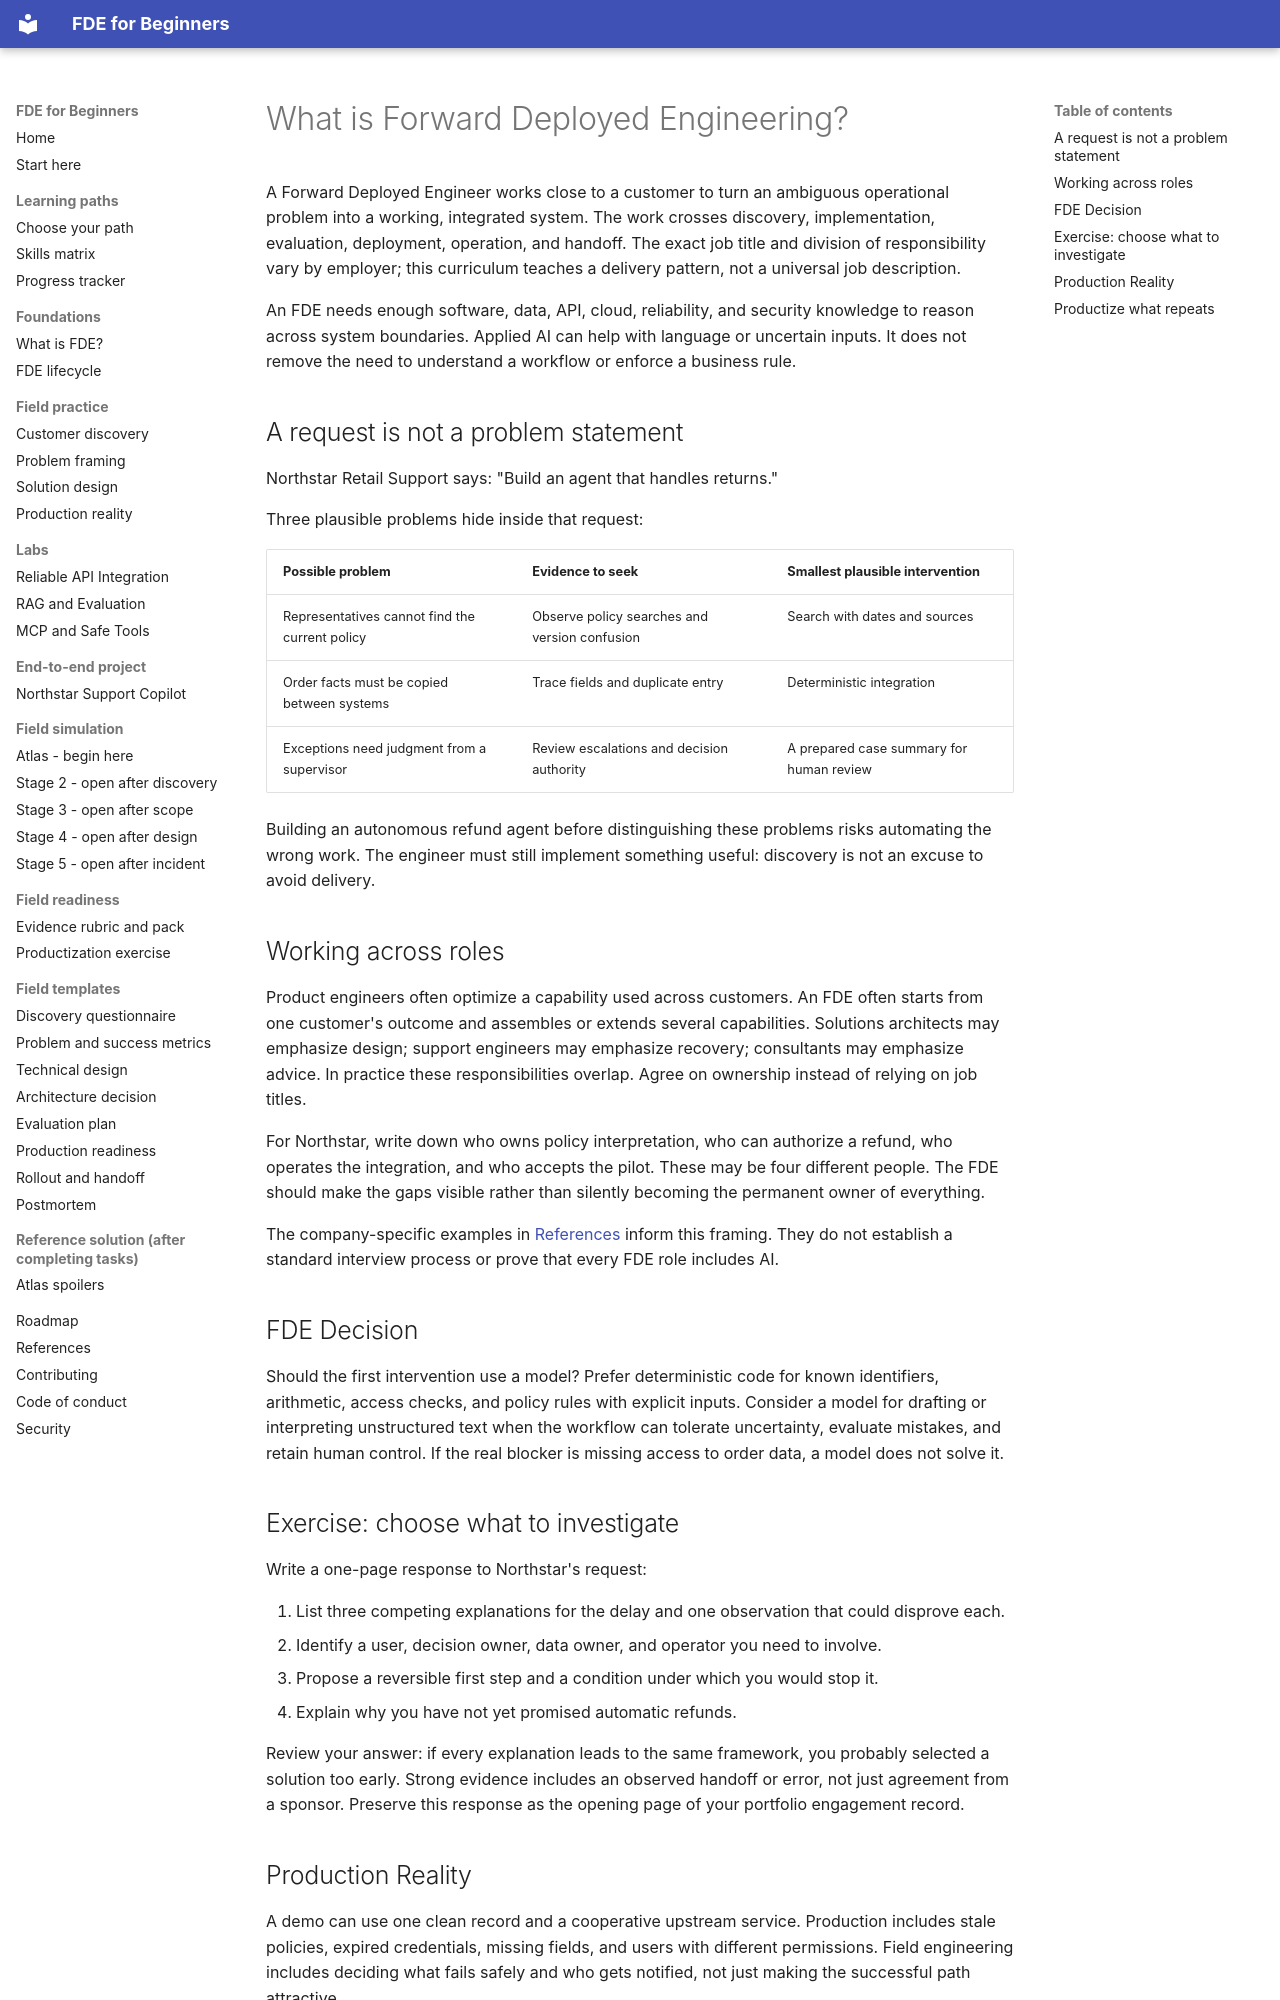

repository: ravikiranpagidi/fde-for-beginners · page: foundations/what-is-fde/index.html · generator: mkdocs

# What is Forward Deployed Engineering?

A Forward Deployed Engineer works close to a customer to turn an ambiguous operational problem into a working, integrated system. The work crosses discovery, implementation, evaluation, deployment, operation, and handoff. The exact job title and division of responsibility vary by employer; this curriculum teaches a delivery pattern, not a universal job description.

An FDE needs enough software, data, API, cloud, reliability, and security knowledge to reason across system boundaries. Applied AI can help with language or uncertain inputs. It does not remove the need to understand a workflow or enforce a business rule.

## A request is not a problem statement

Northstar Retail Support says: "Build an agent that handles returns."

Three plausible problems hide inside that request:

| Possible problem | Evidence to seek | Smallest plausible intervention |
| --- | --- | --- |
| Representatives cannot find the current policy | Observe policy searches and version confusion | Search with dates and sources |
| Order facts must be copied between systems | Trace fields and duplicate entry | Deterministic integration |
| Exceptions need judgment from a supervisor | Review escalations and decision authority | A prepared case summary for human review |

Building an autonomous refund agent before distinguishing these problems risks automating the wrong work. The engineer must still implement something useful: discovery is not an excuse to avoid delivery.

## Working across roles

Product engineers often optimize a capability used across customers. An FDE often starts from one customer's outcome and assembles or extends several capabilities. Solutions architects may emphasize design; support engineers may emphasize recovery; consultants may emphasize advice. In practice these responsibilities overlap. Agree on ownership instead of relying on job titles.

For Northstar, write down who owns policy interpretation, who can authorize a refund, who operates the integration, and who accepts the pilot. These may be four different people. The FDE should make the gaps visible rather than silently becoming the permanent owner of everything.

The company-specific examples in [References](../references.md) inform this framing. They do not establish a standard interview process or prove that every FDE role includes AI.

## FDE Decision

Should the first intervention use a model? Prefer deterministic code for known identifiers, arithmetic, access checks, and policy rules with explicit inputs. Consider a model for drafting or interpreting unstructured text when the workflow can tolerate uncertainty, evaluate mistakes, and retain human control. If the real blocker is missing access to order data, a model does not solve it.

## Exercise: choose what to investigate

Write a one-page response to Northstar's request:

1. List three competing explanations for the delay and one observation that could disprove each.
2. Identify a user, decision owner, data owner, and operator you need to involve.
3. Propose a reversible first step and a condition under which you would stop it.
4. Explain why you have not yet promised automatic refunds.

Review your answer: if every explanation leads to the same framework, you probably selected a solution too early. Strong evidence includes an observed handoff or error, not just agreement from a sponsor. Preserve this response as the opening page of your portfolio engagement record.
